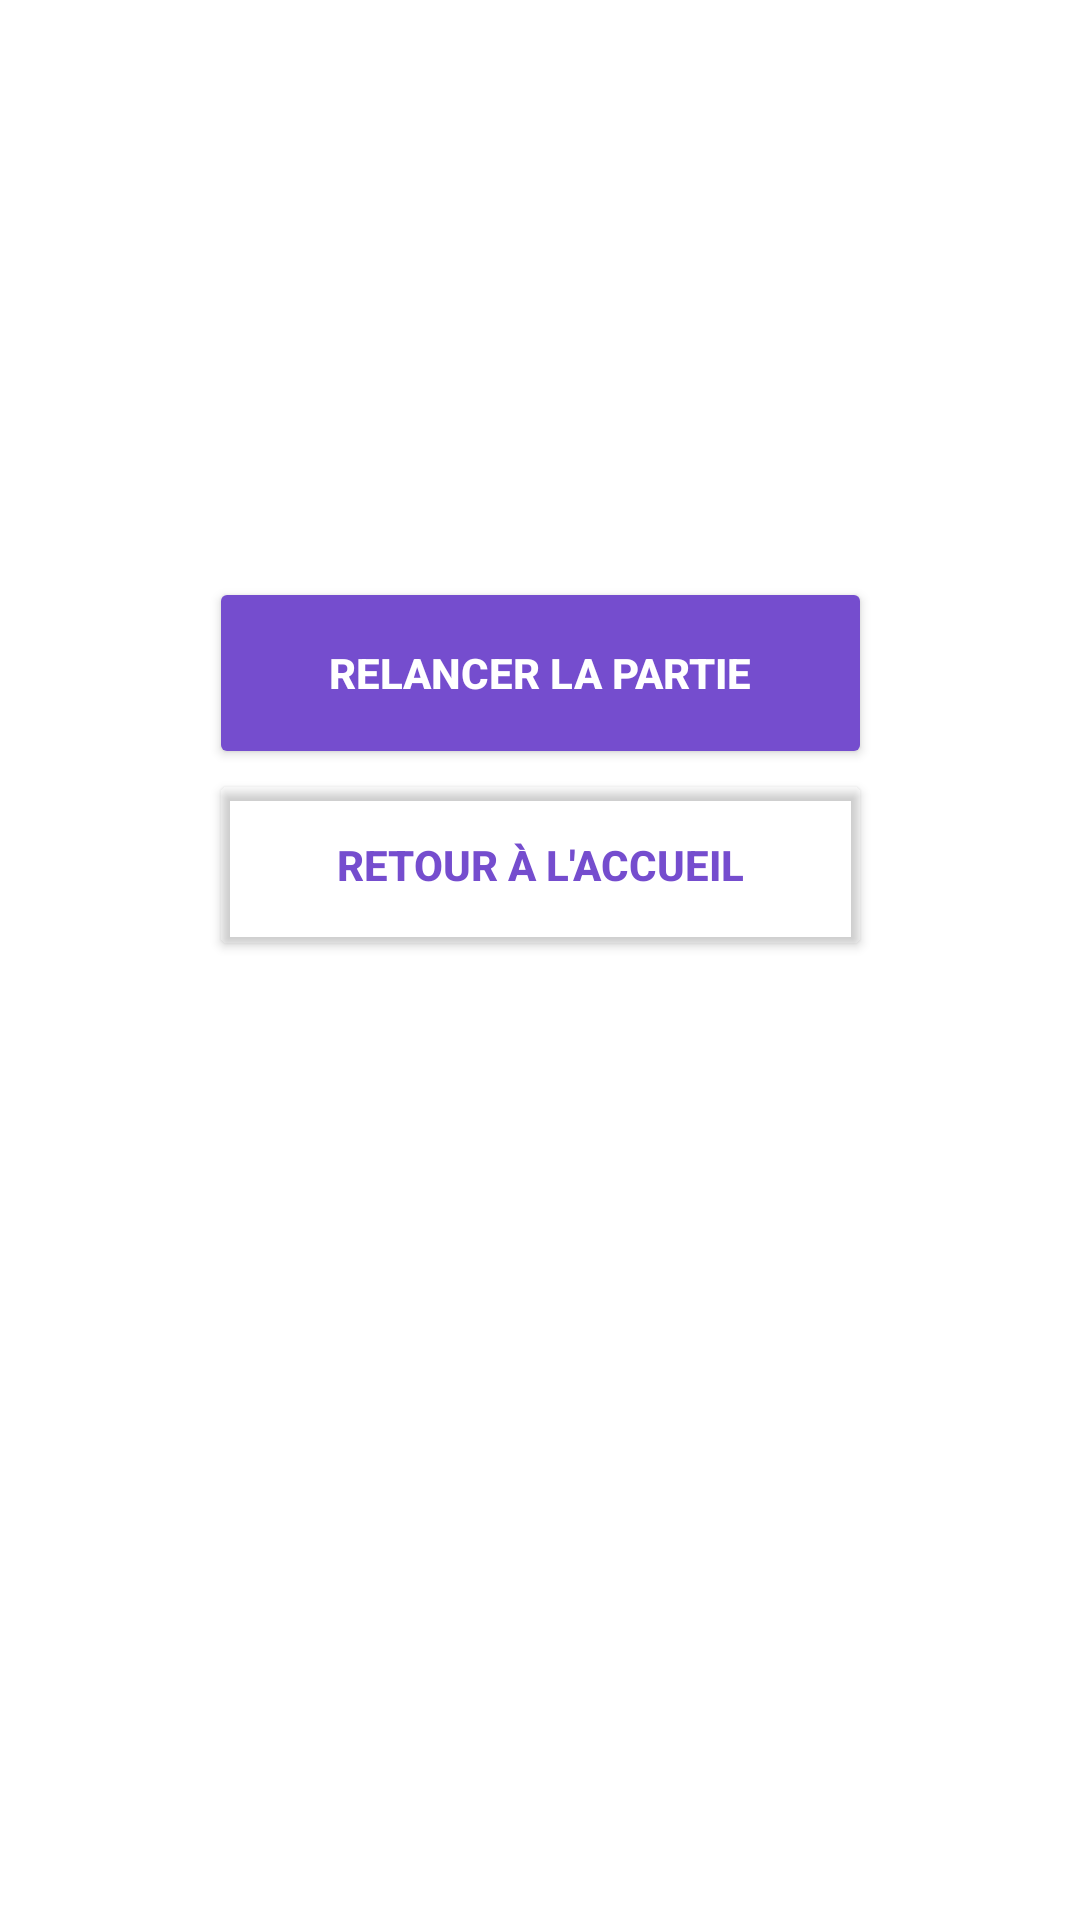

Produce the Android XML layout that renders to this screen, including the resource entries it uses.
<!-- AndroidManifest.xml: application theme Theme.TicTacToe -->
<!-- res/layout/fragment_result.xml -->
<?xml version="1.0" encoding="utf-8"?>
<androidx.constraintlayout.widget.ConstraintLayout xmlns:android="http://schemas.android.com/apk/res/android"
    xmlns:tools="http://schemas.android.com/tools"
    android:layout_width="match_parent"
    android:layout_height="match_parent"
    xmlns:app="http://schemas.android.com/apk/res-auto"
    tools:context=".ui.game.ResultFragmentDialog"
    android:padding="24dp">

    <TextView
        android:id="@+id/result_title"
        android:layout_width="wrap_content"
        android:layout_height="wrap_content"
        android:textAlignment="center"
        android:textColor="@color/dark_purple"
        android:textSize="30sp"
        android:textStyle="bold"
        app:layout_constraintEnd_toEndOf="parent"
        app:layout_constraintStart_toStartOf="parent"
        app:layout_constraintTop_toTopOf="parent" />

    <ImageView
        android:id="@+id/result_image"
        android:layout_width=
            "80dp"
        android:layout_height="80dp"
        app:layout_constraintEnd_toEndOf="parent"
        app:layout_constraintStart_toStartOf="parent"
        app:layout_constraintTop_toBottomOf="@id/result_title"
        android:layout_marginTop="24dp"/>

    <LinearLayout
        android:layout_width="wrap_content"
        android:layout_height="wrap_content"
        android:orientation="vertical"
        app:layout_constraintEnd_toEndOf="parent"
        app:layout_constraintStart_toStartOf="parent"
        app:layout_constraintTop_toBottomOf="@id/result_image"
        android:layout_marginTop="24dp">

        <Button
            android:id="@+id/relaunch_game_button"
            android:layout_width="match_parent"
            android:layout_height="wrap_content"
            android:height="64dp"
            android:backgroundTint="@color/dark_purple"
            android:text="@string/relaunch_game_result_button"
            android:paddingHorizontal="40dp"
            android:textColor="@color/white"
            android:textStyle="bold"
            app:layout_constraintBottom_toBottomOf="parent"
            app:layout_constraintTop_toTopOf="parent" />

        <Button
            android:id="@+id/back_home_button"
            android:layout_width="match_parent"
            android:layout_height="wrap_content"
            android:height="64dp"
            android:paddingHorizontal="40dp"
            android:backgroundTint="@android:color/transparent"
            android:text="@string/back_home_result_button"
            android:textColor="@color/dark_purple"
            android:textStyle="bold" />

    </LinearLayout>

</androidx.constraintlayout.widget.ConstraintLayout>
<!-- resources referenced by this layout -->
<resources>
  <color name="dark_purple">#754DCE</color>
  <color name="white">#FFFFFFFF</color>
  <string name="back_home_result_button">Retour à l\'accueil</string>
  <string name="relaunch_game_result_button">Relancer la partie</string>
  <style name="Theme.TicTacToe" parent="Theme.MaterialComponents.DayNight.NoActionBar">
          
          <item name="colorPrimary">@color/purple_500</item>
          <item name="colorPrimaryVariant">@color/light_purple</item>
          <item name="colorOnPrimary">@color/white</item>
          
          <item name="colorSecondary">@color/teal_200</item>
          <item name="colorSecondaryVariant">@color/teal_700</item>
          <item name="colorOnSecondary">@color/black</item>
          
          <item name="android:statusBarColor">?attr/colorPrimaryVariant</item>
          
      </style>
  <color name="purple_500">#FF6200EE</color>
  <color name="light_purple">#A969E3</color>
  <color name="teal_200">#FF03DAC5</color>
  <color name="teal_700">#FF018786</color>
  <color name="black">#FF000000</color>
</resources>
